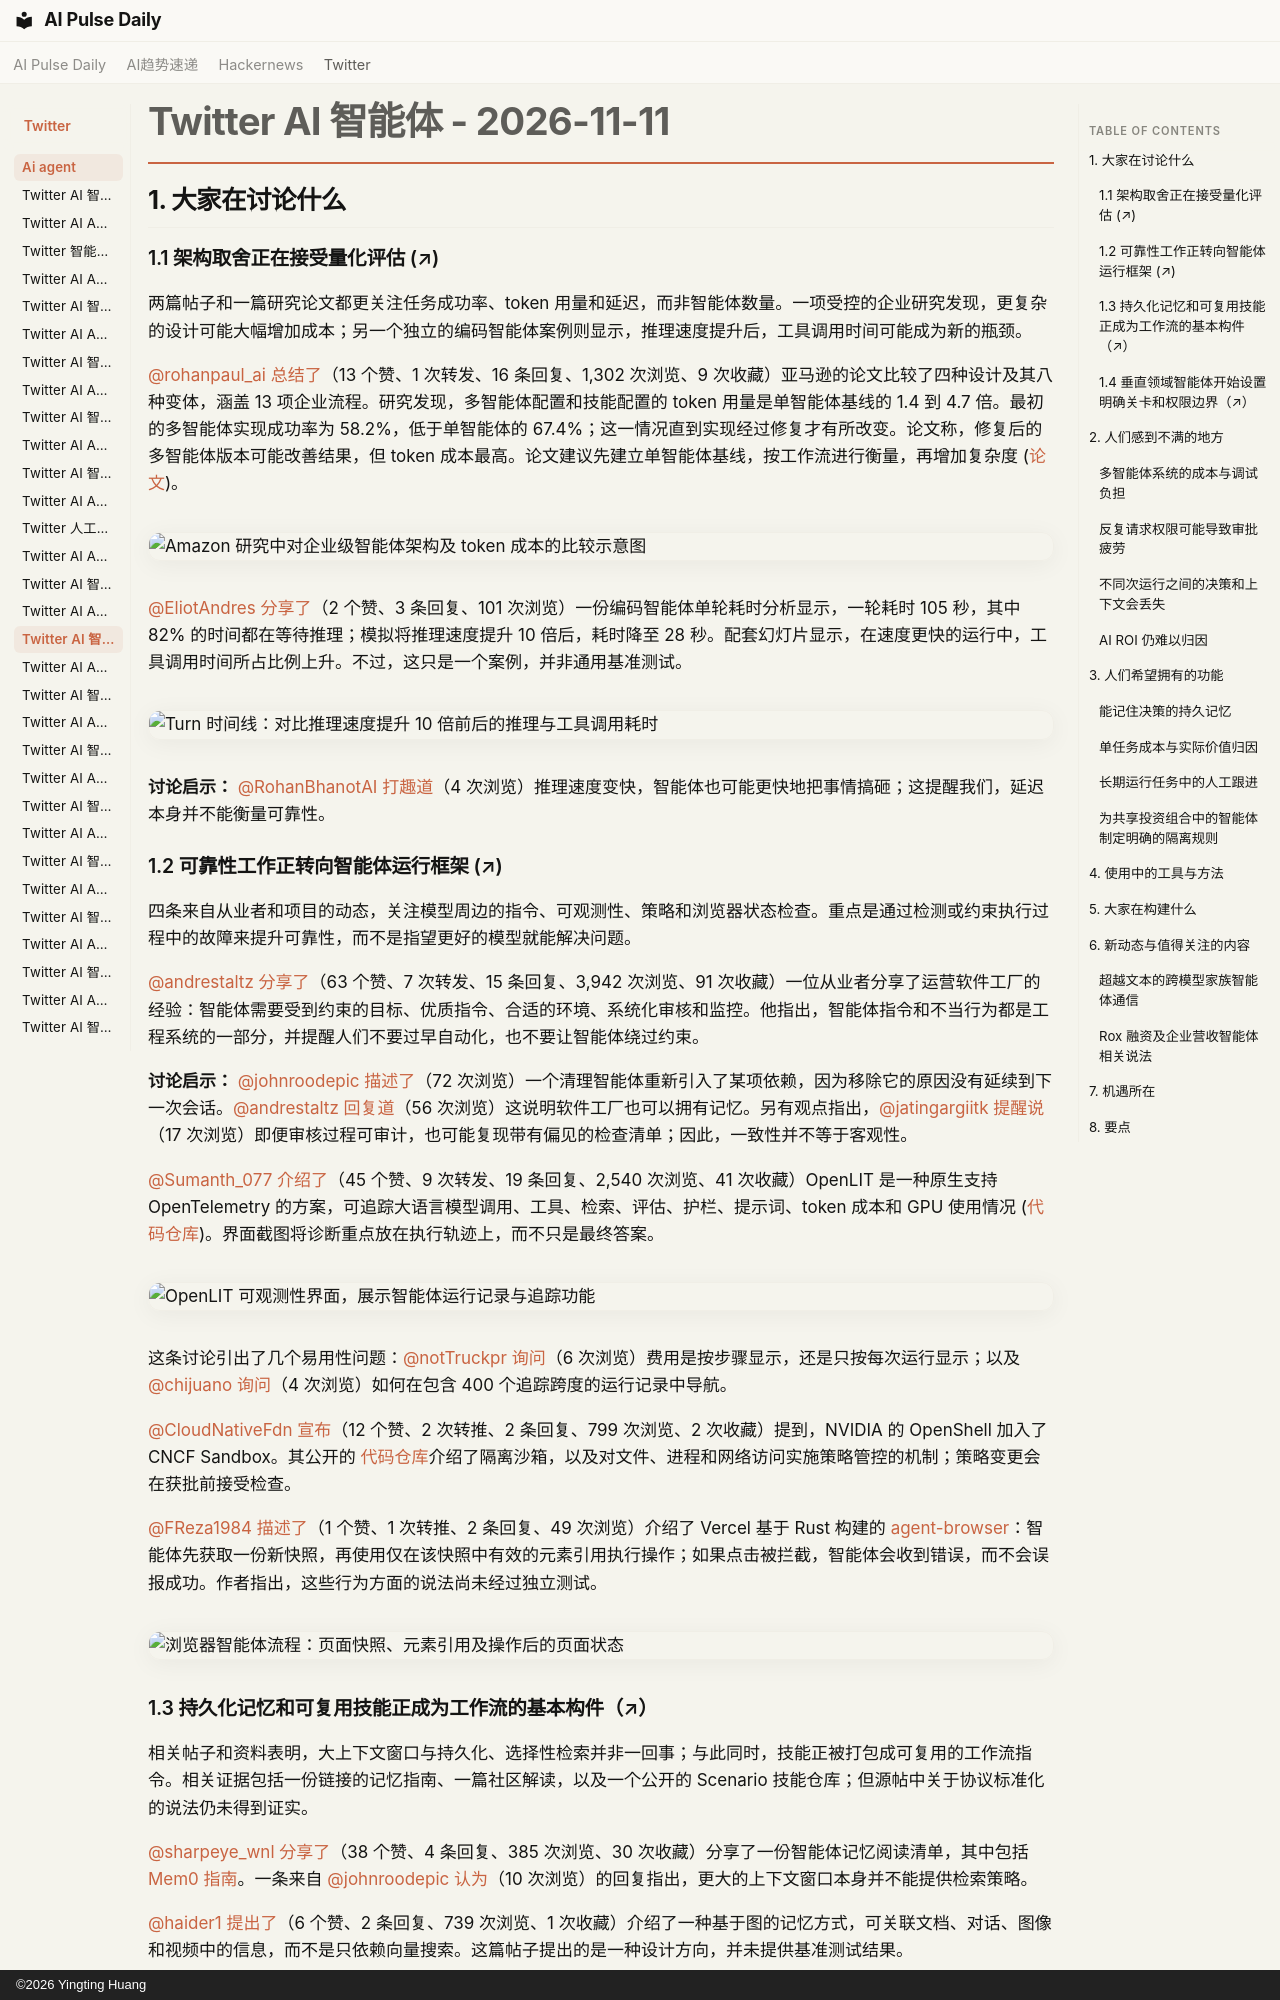

repository: vibewatch/vibewatch.github.io · page: twitter/ai-agent/2026-11-11.zh/index.html · generator: mkdocs · copyright: ©2026 Yingting Huang

# Twitter AI 智能体 - 2026-11-11

## 1. 大家在讨论什么

### 1.1 架构取舍正在接受量化评估 (↗)

两篇帖子和一篇研究论文都更关注任务成功率、token 用量和延迟，而非智能体数量。一项受控的企业研究发现，更复杂的设计可能大幅增加成本；另一个独立的编码智能体案例则显示，推理速度提升后，工具调用时间可能成为新的瓶颈。

[@rohanpaul_ai](https://x.com/rohanpaul_ai) [总结了](https://x.com/rohanpaul_ai/status/2120517708890706071)（13 个赞、1 次转发、16 条回复、1,302 次浏览、9 次收藏）亚马逊的论文比较了四种设计及其八种变体，涵盖 13 项企业流程。研究发现，多智能体配置和技能配置的 token 用量是单智能体基线的 1.4 到 4.7 倍。最初的多智能体实现成功率为 58.2%，低于单智能体的 67.4%；这一情况直到实现经过修复才有所改变。论文称，修复后的多智能体版本可能改善结果，但 token 成本最高。论文建议先建立单智能体基线，按工作流进行衡量，再增加复杂度 ([论文](https://arxiv.org/abs/2611.12953))。

![Amazon 研究中对企业级智能体架构及 token 成本的比较示意图](https://pbs.twimg.com/media/HW2XkbWaEAAURUj.jpg)

[@EliotAndres](https://x.com/EliotAndres) [分享了](https://x.com/EliotAndres/status/2120570711786008635)（2 个赞、3 条回复、101 次浏览）一份编码智能体单轮耗时分析显示，一轮耗时 105 秒，其中 82% 的时间都在等待推理；模拟将推理速度提升 10 倍后，耗时降至 28 秒。配套幻灯片显示，在速度更快的运行中，工具调用时间所占比例上升。不过，这只是一个案例，并非通用基准测试。

![Turn 时间线：对比推理速度提升 10 倍前后的推理与工具调用耗时](https://pbs.twimg.com/media/HW3HxeTbcAARQD0.jpg)

**讨论启示：** [@RohanBhanotAI](https://x.com/RohanBhanotAI) [打趣道](https://x.com/RohanBhanotAI/status/2120577605443453397)（4 次浏览）推理速度变快，智能体也可能更快地把事情搞砸；这提醒我们，延迟本身并不能衡量可靠性。

### 1.2 可靠性工作正转向智能体运行框架 (↗)

四条来自从业者和项目的动态，关注模型周边的指令、可观测性、策略和浏览器状态检查。重点是通过检测或约束执行过程中的故障来提升可靠性，而不是指望更好的模型就能解决问题。

[@andrestaltz](https://x.com/andrestaltz) [分享了](https://x.com/andrestaltz/status/2120253818889768968)（63 个赞、7 次转发、15 条回复、3,942 次浏览、91 次收藏）一位从业者分享了运营软件工厂的经验：智能体需要受到约束的目标、优质指令、合适的环境、系统化审核和监控。他指出，智能体指令和不当行为都是工程系统的一部分，并提醒人们不要过早自动化，也不要让智能体绕过约束。

**讨论启示：** [@johnroodepic](https://x.com/johnroodepic) [描述了](https://x.com/johnroodepic/status/2120270232686309415)（72 次浏览）一个清理智能体重新引入了某项依赖，因为移除它的原因没有延续到下一次会话。[@andrestaltz](https://x.com/andrestaltz) [回复道](https://x.com/andrestaltz/status/2120272135029698838)（56 次浏览）这说明软件工厂也可以拥有记忆。另有观点指出，[@jatingargiitk](https://x.com/jatingargiitk) [提醒说](https://x.com/jatingargiitk/status/2120271345431015480)（17 次浏览）即便审核过程可审计，也可能复现带有偏见的检查清单；因此，一致性并不等于客观性。

[@Sumanth_077](https://x.com/Sumanth_077) [介绍了](https://x.com/Sumanth_077/status/2120532635399098408)（45 个赞、9 次转发、19 条回复、2,540 次浏览、41 次收藏）OpenLIT 是一种原生支持 OpenTelemetry 的方案，可追踪大语言模型调用、工具、检索、评估、护栏、提示词、token 成本和 GPU 使用情况 ([代码仓库](https://github.com/openlit/openlit))。界面截图将诊断重点放在执行轨迹上，而不只是最终答案。

![OpenLIT 可观测性界面，展示智能体运行记录与追踪功能](https://pbs.twimg.com/media/HW2k2zsbMAALkYf.png)

这条讨论引出了几个易用性问题：[@notTruckpr](https://x.com/notTruckpr) [询问](https://x.com/notTruckpr/status/2120556499462504734)（6 次浏览）费用是按步骤显示，还是只按每次运行显示；以及 [@chijuano](https://x.com/chijuano) [询问](https://x.com/chijuano/status/2120552008742793251)（4 次浏览）如何在包含 400 个追踪跨度的运行记录中导航。

[@CloudNativeFdn](https://x.com/CloudNativeFdn) [宣布](https://x.com/CloudNativeFdn/status/2120304258025218243)（12 个赞、2 次转推、2 条回复、799 次浏览、2 次收藏）提到，NVIDIA 的 OpenShell 加入了 CNCF Sandbox。其公开的 [代码仓库](https://github.com/NVIDIA/OpenShell)介绍了隔离沙箱，以及对文件、进程和网络访问实施策略管控的机制；策略变更会在获批前接受检查。

[@FReza1984](https://x.com/FReza1984) [描述了](https://x.com/FReza1984/status/2120389397246099692)（1 个赞、1 次转推、2 条回复、49 次浏览）介绍了 Vercel 基于 Rust 构建的 [agent-browser](https://github.com/vercel-labs/agent-browser)：智能体先获取一份新快照，再使用仅在该快照中有效的元素引用执行操作；如果点击被拦截，智能体会收到错误，而不会误报成功。作者指出，这些行为方面的说法尚未经过独立测试。

![浏览器智能体流程：页面快照、元素引用及操作后的页面状态](https://pbs.twimg.com/media/HW0izlRa8AA6DKG.jpg)
